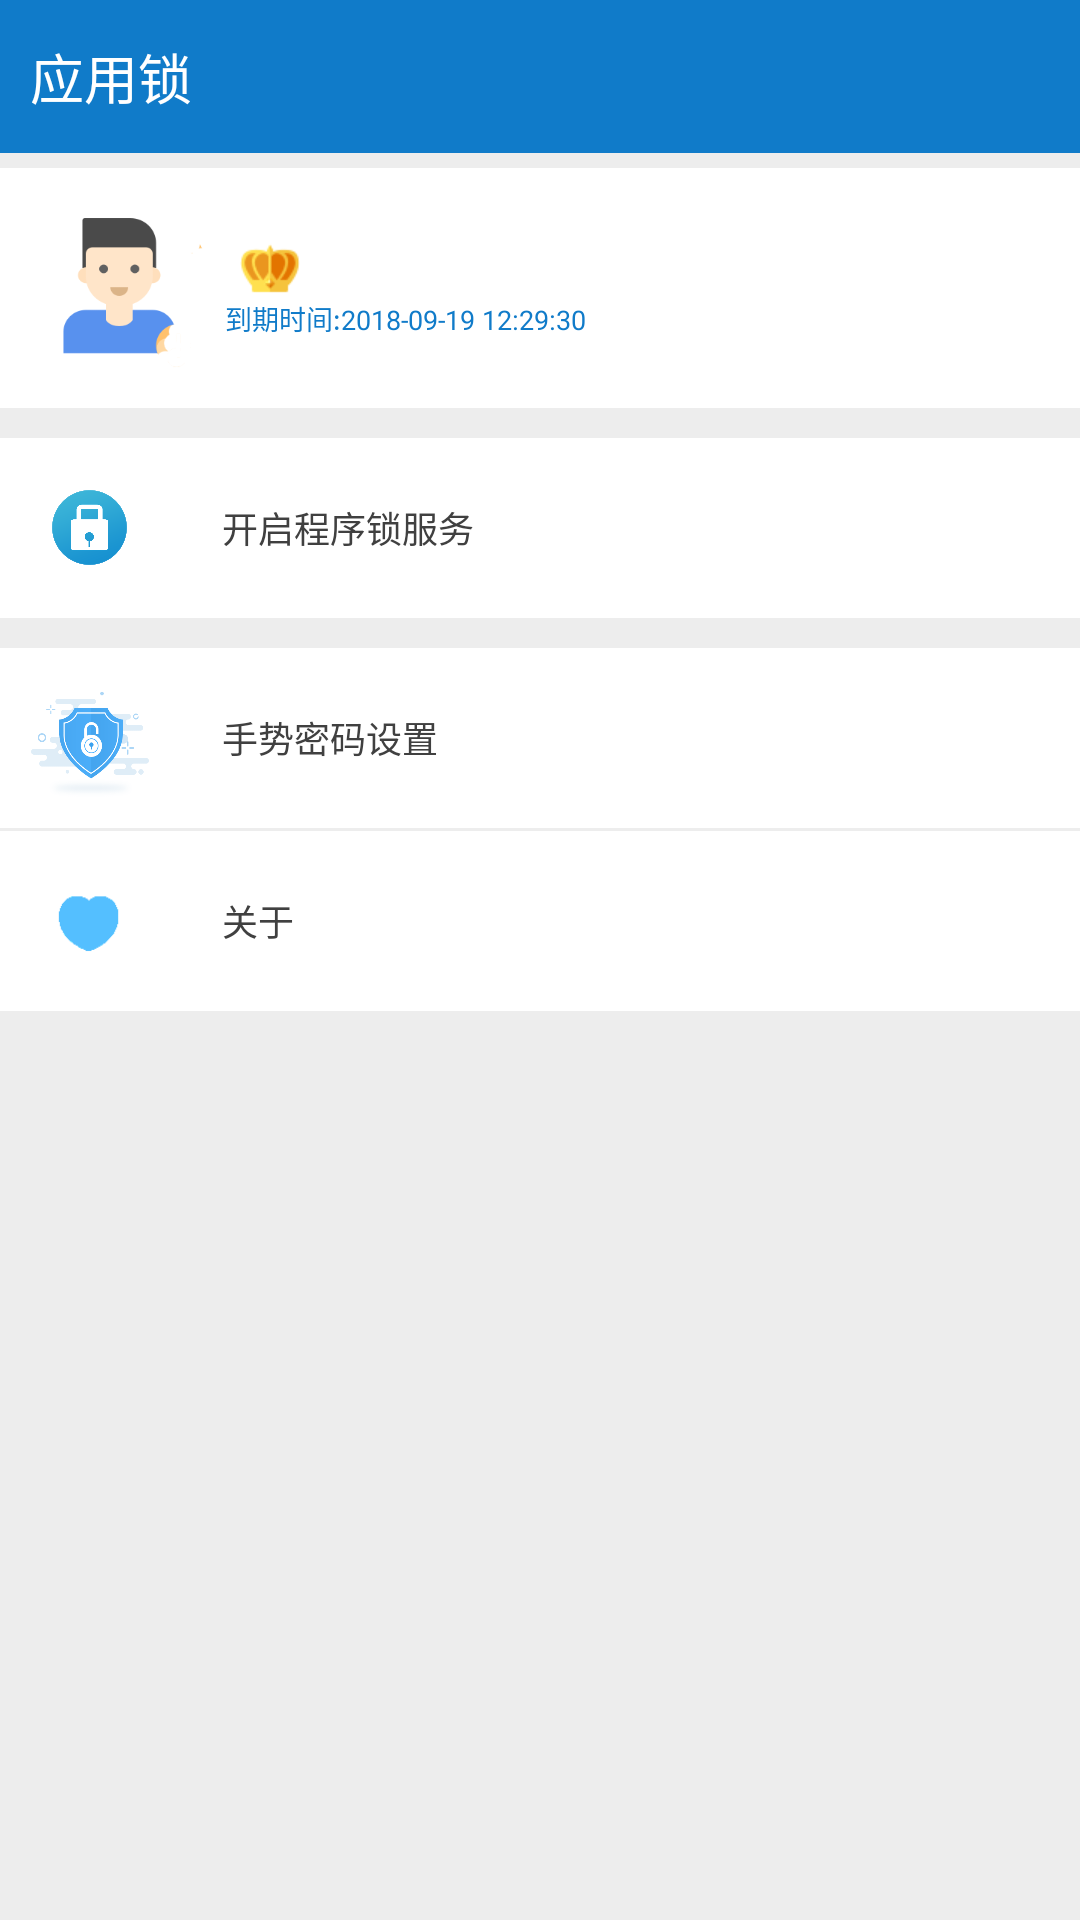

Here is an Android app screen rendered from its layout file. Give the layout XML and the strings, colors and styles it references.
<!-- AndroidManifest.xml: application theme android:Theme.Light.NoTitleBar -->
<!-- res/layout/activity_set.xml -->
<?xml version="1.0" encoding="utf-8"?>
<LinearLayout xmlns:android="http://schemas.android.com/apk/res/android"
    android:layout_width="fill_parent"
    android:layout_height="fill_parent"
    android:background="#ededed"
    android:orientation="vertical" >

    <include
        android:id="@+id/navigat_toolbar"
        layout="@layout/navigate_titlebar" />

    <LinearLayout
        android:id="@+id/rl_user"
        android:layout_width="fill_parent"
        android:layout_height="wrap_content"
        android:layout_marginTop="5dip"
        android:background="@drawable/bg_select"
        android:gravity="center_vertical"
        android:orientation="horizontal"
        android:padding="10dip"
        android:paddingLeft="20dip" >

        <ImageView
            android:layout_width="60dip"
            android:layout_height="60dip"
            android:background="@drawable/bt_social_permission_img" />

        <LinearLayout
            android:layout_width="fill_parent"
            android:layout_height="wrap_content"
            android:orientation="vertical" >

            <LinearLayout
                android:layout_width="fill_parent"
                android:layout_height="wrap_content"
                android:orientation="horizontal" >

                <TextView
                    android:layout_width="wrap_content"
                    android:layout_height="wrap_content"
                    android:layout_marginLeft="5dip"
                    android:id="@+id/tv_set_user"
                    android:textColor="@color/app_main"
                    android:textStyle="bold" />

                <ImageView
                    android:id="@+id/iv_set_vip"
                    android:layout_width="20dip"
                    android:layout_height="20dip"
                    android:layout_marginLeft="5dip"
                    android:background="@drawable/golden_crown" />
            </LinearLayout>

            <TextView
                android:layout_width="wrap_content"
                android:layout_height="wrap_content"
                android:paddingLeft="5dip"
                android:id="@+id/tv_vip_endtime"
                android:text="到期时间:2018-09-19 12:29:30"
                android:textColor="@color/app_main"
                android:textSize="9sp" />
        </LinearLayout>
    </LinearLayout>

     <RelativeLayout
        android:id="@+id/rl_fgmore_service"
        android:layout_width="fill_parent"
        android:layout_height="60dip"
        android:layout_marginTop="10dip"
        android:background="@drawable/bg_select"
        android:clickable="true"
        android:gravity="center_vertical"
        android:orientation="horizontal"
        android:paddingBottom="10dip"
        android:paddingTop="10dip" >

        <LinearLayout
            android:id="@+id/iv_tmp_name"
            android:layout_width="50dip"
            android:layout_height="fill_parent"
            android:gravity="center" >

            <ImageView
                android:layout_width="@dimen/dimen_25_dip"
                android:layout_height="@dimen/dimen_25_dip"
                android:layout_centerVertical="true"
                android:layout_marginLeft="10dip"
                android:background="@drawable/ic_launcher" />
        </LinearLayout>

        <TextView
            android:layout_width="wrap_content"
            android:layout_height="wrap_content"
            android:id="@+id/tv_service_open"
            android:layout_centerVertical="true"
            android:layout_marginLeft="24dp"
            android:layout_toRightOf="@+id/iv_tmp_name"
            android:singleLine="true"
            android:text="开启程序锁服务"
            android:textColor="#ff404040"
            android:textSize="@dimen/dimen_12_dip" />

      <CheckBox
        android:id="@+id/switch_compat_service"
        android:layout_width="wrap_content"
        android:layout_height="wrap_content"
        android:layout_alignParentRight="true"
        android:layout_centerVertical="true"
        android:layout_gravity="center_vertical"
        android:layout_marginRight="12dp"
        android:button="@drawable/bg_checkbox_lock"/>
    </RelativeLayout>
    <RelativeLayout
        android:id="@+id/rl_fgmore_name"
        android:layout_width="fill_parent"
        android:layout_height="60dip"
        android:layout_marginTop="10dip"
        android:background="@drawable/bg_select"
        android:clickable="true"
        android:gravity="center_vertical"
        android:orientation="horizontal"
        android:paddingBottom="10dip"
        android:paddingTop="10dip" >

        <LinearLayout
            android:id="@+id/iv_tmp_name2"
            android:layout_width="50dip"
            android:layout_height="fill_parent"
            android:gravity="center" >

            <ImageView
                android:layout_width="@dimen/dimen_40_dip"
                android:layout_height="@dimen/dimen_42_dip"
                android:layout_centerVertical="true"
                android:layout_marginLeft="10dip"
                android:background="@drawable/img_dunpai" />
        </LinearLayout>

        <TextView
            android:layout_width="wrap_content"
            android:layout_height="wrap_content"
            android:layout_centerVertical="true"
            android:layout_marginLeft="24dp"
            android:layout_toRightOf="@+id/iv_tmp_name2"
            android:singleLine="true"
            android:text="手势密码设置"
            android:textColor="#ff404040"
            android:textSize="@dimen/dimen_12_dip" />

        <ImageView
            android:layout_width="wrap_content"
            android:layout_height="wrap_content"
            android:layout_alignParentRight="true"
            android:layout_centerVertical="true"
            android:layout_marginRight="15dp"
            android:src="@drawable/widget_right_icon" />
    </RelativeLayout>

    <RelativeLayout
        android:id="@+id/rl_fgmore_vip"
        android:layout_width="fill_parent"
        android:layout_height="60dip"
        android:layout_marginTop="1dip"
        android:background="@drawable/bg_select"
        android:clickable="true"
        android:gravity="center_vertical"
        android:orientation="horizontal"
        android:paddingBottom="10dip"
        android:paddingTop="10dip"
        android:visibility="gone" >

        <LinearLayout
            android:id="@+id/iv_tmp_vip"
            android:layout_width="50dip"
            android:layout_height="fill_parent"
            android:gravity="center" >

            <ImageView
                android:layout_width="@dimen/dimen_30_dip"
                android:layout_height="@dimen/dimen_30_dip"
                android:layout_centerVertical="true"
                android:layout_marginLeft="10dip"
                android:background="@drawable/vip_hit" />
        </LinearLayout>

        <TextView
            android:layout_width="wrap_content"
            android:layout_height="wrap_content"
            android:layout_centerVertical="true"
            android:layout_marginLeft="24dp"
            android:layout_toRightOf="@+id/iv_tmp_vip"
            android:singleLine="true"
            android:text="我的会员"
            android:textColor="#ff404040"
            android:textSize="@dimen/dimen_12_dip" />

        <ImageView
            android:layout_width="wrap_content"
            android:layout_height="wrap_content"
            android:layout_alignParentRight="true"
            android:layout_centerVertical="true"
            android:layout_marginRight="15dp"
            android:src="@drawable/widget_right_icon" />
    </RelativeLayout>

    <RelativeLayout
        android:id="@+id/rl_fgmore_reset"
        android:layout_width="fill_parent"
        android:layout_height="50dip"
        android:layout_marginTop="1dip"
        android:background="@drawable/bg_select"
        android:clickable="true"
        android:gravity="center_vertical"
        android:orientation="horizontal"
        android:paddingBottom="10dip"
        android:paddingTop="10dip"
        android:visibility="gone" >

        <LinearLayout
            android:id="@+id/iv_tmp_reset"
            android:layout_width="50dip"
            android:layout_height="fill_parent"
            android:gravity="center" >

            <ImageView
                android:layout_width="@dimen/dimen_36_dip"
                android:layout_height="@dimen/dimen_36_dip"
                android:layout_centerVertical="true"
                android:layout_marginLeft="10dip" />
        </LinearLayout>

        <TextView
            android:layout_width="wrap_content"
            android:layout_height="wrap_content"
            android:layout_centerVertical="true"
            android:layout_marginLeft="24dp"
            android:layout_toRightOf="@+id/iv_tmp_reset"
            android:singleLine="true"
            android:text="清空缓存"
            android:textColor="#ff404040"
            android:textSize="@dimen/dimen_12_dip" />

        <ImageView
            android:layout_width="wrap_content"
            android:layout_height="wrap_content"
            android:layout_alignParentRight="true"
            android:layout_centerVertical="true"
            android:layout_marginRight="15dp"
            android:src="@drawable/widget_right_icon" />
    </RelativeLayout>

    <RelativeLayout
        android:id="@+id/rl_fgmore_about"
        android:layout_width="fill_parent"
        android:layout_height="60dip"
        android:layout_marginTop="1dip"
        android:background="@drawable/bg_select"
        android:clickable="true"
        android:gravity="center_vertical"
        android:orientation="horizontal"
        android:paddingBottom="10dip"
        android:paddingTop="10dip" >

        <LinearLayout
            android:id="@+id/iv_tmp_about"
            android:layout_width="50dip"
            android:layout_height="fill_parent"
            android:gravity="center" >

            <ImageView
                android:layout_width="@dimen/dimen_30_dip"
                android:layout_height="@dimen/dimen_30_dip"
                android:layout_centerVertical="true"
                android:layout_marginLeft="10dip"
                android:background="@drawable/thumb_heart6" />
        </LinearLayout>

        <TextView
            android:layout_width="wrap_content"
            android:layout_height="wrap_content"
            android:layout_centerVertical="true"
            android:layout_marginLeft="24dp"
            android:layout_toRightOf="@+id/iv_tmp_about"
            android:singleLine="true"
            android:text="关于"
            android:textColor="#ff404040"
            android:textSize="@dimen/dimen_12_dip" />

        <ImageView
            android:layout_width="wrap_content"
            android:layout_height="wrap_content"
            android:layout_alignParentRight="true"
            android:layout_centerVertical="true"
            android:layout_marginRight="15dp"
            android:src="@drawable/widget_right_icon" />
    </RelativeLayout>

</LinearLayout>
<!-- res/layout/navigate_titlebar.xml (included above) -->
<LinearLayout xmlns:android="http://schemas.android.com/apk/res/android"
    xmlns:tools="http://schemas.android.com/tools"
    android:id="@+id/durian_head_layout"
    android:layout_width="match_parent"
    android:layout_height="wrap_content"
    android:background="@color/app_main" >

    <LinearLayout
        android:id="@+id/ly_navigat_left"
        android:layout_width="51dp"
        android:layout_height="51dp"
         android:visibility="gone"
        android:gravity="center" >

        <ImageView
            android:id="@+id/iv_navigat_left"
            android:layout_width="wrap_content"
            android:layout_height="wrap_content"
              android:visibility="gone"
            android:padding="5dp"
            android:src="@drawable/abc_ic_ab_back_mtrl_am_alpha" />
    </LinearLayout>

    <LinearLayout
        android:layout_width="fill_parent"
        android:layout_height="51dp"
        android:gravity="right|center_vertical"
        android:orientation="horizontal" >

        <TextView
            android:id="@+id/tv_navigat_title"
            android:layout_width="0dip"
            android:layout_height="match_parent"
            android:layout_marginLeft="10dip"
            android:layout_weight="3"
            android:gravity="center_vertical"
            android:text="@string/app_name"
            
            android:textColor="@color/white"
            android:textSize="18sp" />

        <LinearLayout
            android:layout_width="51dip"
            android:layout_height="51dip"
               android:visibility="gone"
               android:id="@+id/ly_navigat_rgt_lft"
            android:gravity="center" >

            <ImageView
                android:id="@+id/iv_navigat_rgt_lft"
                android:layout_width="wrap_content"
                android:layout_height="wrap_content"
                android:background="@drawable/ic_launcher" />
        </LinearLayout>

        <LinearLayout
            android:layout_width="51dip"
            android:layout_height="51dip"
              android:id="@+id/ly_navigat_rgt_rgt"
             android:visibility="gone"
            android:gravity="center" >
            <ImageView
                android:id="@+id/iv_navigat_rgt_rgt"
                
                android:layout_width="wrap_content"
                android:layout_height="wrap_content"
                android:background="@drawable/abc_ic_menu_moreoverflow_mtrl_alpha" />
        </LinearLayout>
    </LinearLayout>

</LinearLayout>
<!-- resources referenced by this layout -->
<resources>
  <color name="app_main">#107Bc9</color>
  <color name="white">#FFFFFFFF</color>
  <dimen name="dimen_12_dip">
          12.0dip</dimen>
  <dimen name="dimen_25_dip">
          25.0dip</dimen>
  <dimen name="dimen_30_dip">
          30.0dip</dimen>
  <dimen name="dimen_36_dip">
          36.0dip</dimen>
  <dimen name="dimen_40_dip">
          40.0dip</dimen>
  <dimen name="dimen_42_dip">
          42.0dip</dimen>
  <!-- drawable bg_select (drawable) -->
  <?xml version="1.0" encoding="utf-8"?>
  <selector
    xmlns:android="http://schemas.android.com/apk/res/android">
      <item android:state_window_focused="false" android:drawable="@drawable/selector_off" />
      <item android:state_focused="true" android:state_pressed="true" android:drawable="@drawable/selector_on" />
      <item android:state_focused="false" android:state_pressed="true" android:drawable="@drawable/selector_on" />
      <item android:state_selected="true" android:drawable="@drawable/selector_on" />
      <item android:state_focused="true" android:drawable="@drawable/selector_on" />
  </selector>
  <!-- drawable bt_social_permission_img: png bitmap (drawable-hdpi, 6587 bytes) -->
  <!-- drawable golden_crown: png bitmap (drawable-hdpi, 809 bytes) -->
  <!-- drawable ic_launcher: png bitmap (drawable-hdpi, 19453 bytes) -->
  <!-- drawable img_dunpai: png bitmap (drawable-hdpi, 17311 bytes) -->
  <!-- drawable thumb_heart6: png bitmap (drawable-hdpi, 1400 bytes) -->
  <!-- drawable vip_hit: png bitmap (drawable-hdpi, 19103 bytes) -->
  <string name="app_name">应用锁</string>
  <!-- drawable selector_off (drawable) -->
  <?xml version="1.0" encoding="utf-8"?>
  <shape
    xmlns:android="http://schemas.android.com/apk/res/android">
      <gradient android:startColor="#ffffffff" android:endColor="#ffffffff" android:angle="270.0" />
  </shape>
  <!-- drawable selector_on (drawable) -->
  <?xml version="1.0" encoding="utf-8"?>
  <shape
    xmlns:android="http://schemas.android.com/apk/res/android">
      <gradient android:startColor="#fff0f0f0" android:endColor="#fff0f0f0" android:angle="270.0" />
  </shape>
</resources>
